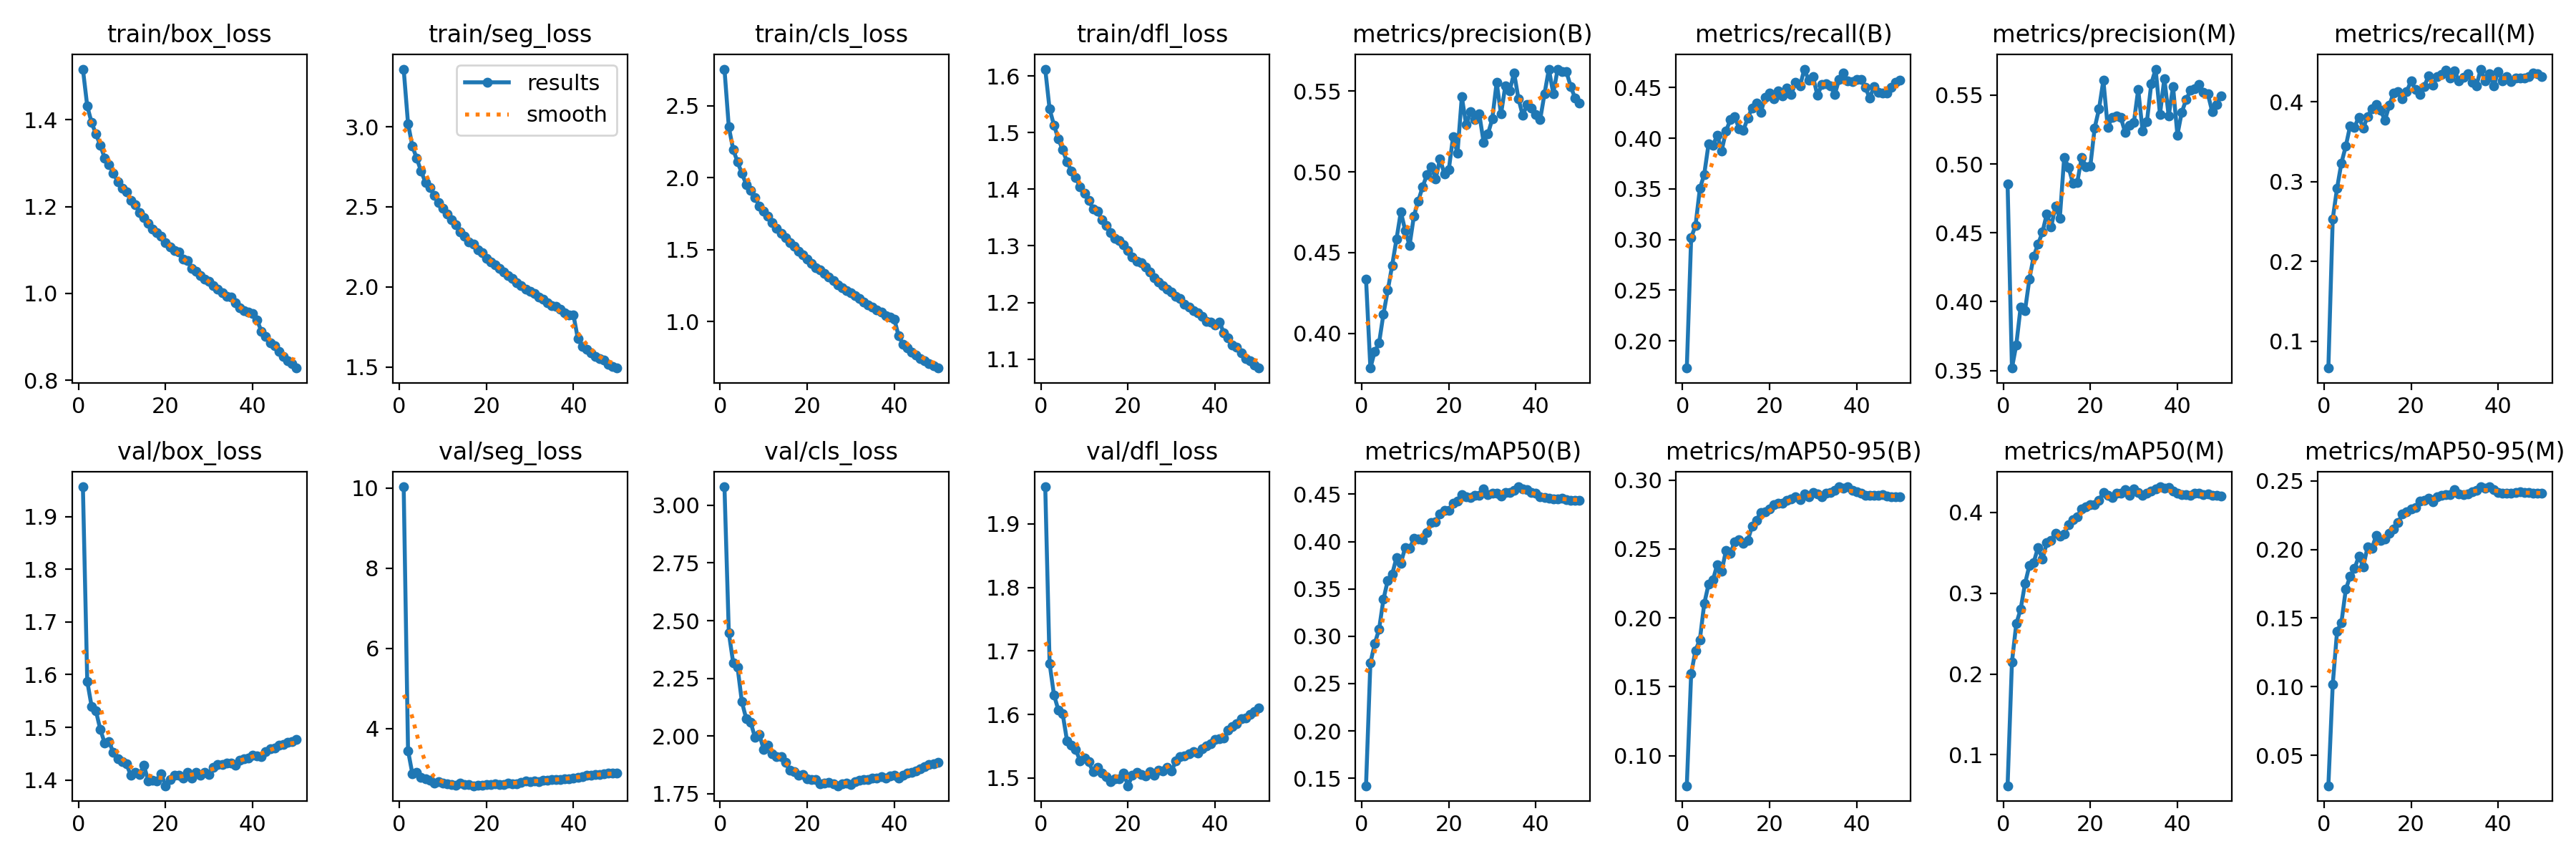

Values plotted in this chart, from the file beside it:
epoch, train/box_loss, train/seg_loss, train/cls_loss, train/dfl_loss, metrics/precision(B), metrics/recall(B), metrics/mAP50(B), metrics/mAP50-95(B), metrics/precision(M), metrics/recall(M), metrics/mAP50(M), metrics/mAP50-95(M), val/box_loss, val/seg_loss, val/cls_loss, val/dfl_loss, lr/pg0, lr/pg1, lr/pg2
1, 1.516, 3.36, 2.755, 1.612, 0.4337, 0.173, 0.1421, 0.07809, 0.4854, 0.06646, 0.06168, 0.02782, 1.956, 10.03, 3.08, 1.958, 0.06676, 3.3276e-05, 3.3276e-05
2, 1.431, 3.02, 2.352, 1.541, 0.3786, 0.3019, 0.2717, 0.1595, 0.3518, 0.2534, 0.2147, 0.1016, 1.587, 3.454, 2.448, 1.68, 0.03346, 6.541e-05, 6.541e-05
3, 1.393, 2.879, 2.196, 1.513, 0.3888, 0.3137, 0.2923, 0.1764, 0.3688, 0.2919, 0.2624, 0.1405, 1.54, 2.873, 2.318, 1.631, 0.0001537, 9.6345e-05, 9.6345e-05
4, 1.367, 2.802, 2.11, 1.489, 0.3942, 0.3503, 0.3074, 0.1842, 0.3962, 0.3236, 0.2803, 0.1468, 1.531, 2.904, 2.299, 1.607, 9.46e-05, 9.46e-05, 9.46e-05
5, 1.341, 2.723, 2.03, 1.47, 0.4121, 0.3643, 0.339, 0.2102, 0.3935, 0.3444, 0.3118, 0.1709, 1.496, 2.785, 2.148, 1.601, 9.28e-05, 9.28e-05, 9.28e-05
6, 1.312, 2.652, 1.954, 1.448, 0.4268, 0.3944, 0.3592, 0.2244, 0.4163, 0.37, 0.3342, 0.1805, 1.47, 2.749, 2.075, 1.559, 9.1e-05, 9.1e-05, 9.1e-05
7, 1.297, 2.621, 1.911, 1.432, 0.4421, 0.3928, 0.3655, 0.2276, 0.4331, 0.3684, 0.3383, 0.1862, 1.473, 2.722, 2.061, 1.551, 8.92e-05, 8.92e-05, 8.92e-05
8, 1.277, 2.569, 1.862, 1.421, 0.4584, 0.4031, 0.383, 0.2388, 0.4417, 0.381, 0.3567, 0.195, 1.452, 2.643, 1.995, 1.544, 8.74e-05, 8.74e-05, 8.74e-05
9, 1.257, 2.528, 1.804, 1.404, 0.4753, 0.3877, 0.3772, 0.2337, 0.4504, 0.3671, 0.3422, 0.1875, 1.44, 2.683, 2.007, 1.527, 8.56e-05, 8.56e-05, 8.56e-05
10, 1.243, 2.491, 1.766, 1.393, 0.4636, 0.4069, 0.3939, 0.2491, 0.4637, 0.3816, 0.3623, 0.2018, 1.434, 2.636, 1.943, 1.532, 8.38e-05, 8.38e-05, 8.38e-05
11, 1.234, 2.456, 1.732, 1.38, 0.4545, 0.4184, 0.3926, 0.2468, 0.4542, 0.3911, 0.3651, 0.2009, 1.43, 2.623, 1.96, 1.525, 8.2e-05, 8.2e-05, 8.2e-05
12, 1.214, 2.419, 1.687, 1.365, 0.4728, 0.4214, 0.4032, 0.2553, 0.4693, 0.3963, 0.3744, 0.2104, 1.409, 2.609, 1.924, 1.51, 8.02e-05, 8.02e-05, 8.02e-05
13, 1.205, 2.389, 1.649, 1.361, 0.482, 0.4096, 0.4027, 0.2565, 0.4608, 0.3894, 0.3705, 0.2067, 1.414, 2.591, 1.91, 1.516, 7.84e-05, 7.84e-05, 7.84e-05
14, 1.185, 2.345, 1.613, 1.346, 0.4908, 0.4079, 0.4018, 0.2543, 0.5048, 0.3769, 0.3731, 0.2077, 1.411, 2.645, 1.912, 1.508, 7.66e-05, 7.66e-05, 7.66e-05
15, 1.175, 2.319, 1.581, 1.336, 0.4983, 0.42, 0.4095, 0.2562, 0.4975, 0.3959, 0.3851, 0.2117, 1.428, 2.598, 1.885, 1.503, 7.48e-05, 7.48e-05, 7.48e-05
16, 1.161, 2.282, 1.548, 1.323, 0.5032, 0.4298, 0.4205, 0.2666, 0.4862, 0.4114, 0.3912, 0.2151, 1.399, 2.611, 1.851, 1.494, 7.3e-05, 7.3e-05, 7.3e-05
17, 1.148, 2.267, 1.523, 1.313, 0.4957, 0.435, 0.4208, 0.2707, 0.4865, 0.4127, 0.3946, 0.2196, 1.4, 2.577, 1.847, 1.498, 7.12e-05, 7.12e-05, 7.12e-05
18, 1.139, 2.231, 1.49, 1.309, 0.5082, 0.4254, 0.4295, 0.2767, 0.5047, 0.4039, 0.4043, 0.2257, 1.399, 2.593, 1.829, 1.499, 6.94e-05, 6.94e-05, 6.94e-05
19, 1.131, 2.214, 1.464, 1.302, 0.4986, 0.4407, 0.4327, 0.2771, 0.4982, 0.413, 0.4069, 0.2273, 1.411, 2.594, 1.834, 1.508, 6.76e-05, 6.76e-05, 6.76e-05
20, 1.116, 2.176, 1.433, 1.292, 0.5012, 0.4445, 0.4326, 0.2791, 0.4984, 0.4265, 0.4092, 0.2297, 1.389, 2.605, 1.814, 1.488, 6.58e-05, 6.58e-05, 6.58e-05
21, 1.107, 2.155, 1.404, 1.28, 0.522, 0.439, 0.4407, 0.2822, 0.5263, 0.4152, 0.41, 0.2306, 1.401, 2.6, 1.811, 1.504, 6.4e-05, 6.4e-05, 6.4e-05
22, 1.098, 2.138, 1.373, 1.273, 0.5115, 0.4467, 0.4429, 0.2834, 0.54, 0.409, 0.4153, 0.2355, 1.409, 2.62, 1.811, 1.509, 6.22e-05, 6.22e-05, 6.22e-05
23, 1.095, 2.115, 1.359, 1.27, 0.5464, 0.4416, 0.4494, 0.2833, 0.5608, 0.4191, 0.4248, 0.2358, 1.409, 2.61, 1.794, 1.505, 6.04e-05, 6.04e-05, 6.04e-05
24, 1.079, 2.091, 1.334, 1.262, 0.5291, 0.4496, 0.4472, 0.2851, 0.5266, 0.4324, 0.4215, 0.2376, 1.404, 2.613, 1.797, 1.503, 5.86e-05, 5.86e-05, 5.86e-05
25, 1.076, 2.071, 1.31, 1.254, 0.5372, 0.4435, 0.4468, 0.2866, 0.5339, 0.4213, 0.4188, 0.2345, 1.415, 2.639, 1.8, 1.511, 5.68e-05, 5.68e-05, 5.68e-05
26, 1.057, 2.053, 1.285, 1.244, 0.5326, 0.4551, 0.4488, 0.2878, 0.5347, 0.4314, 0.424, 0.2386, 1.403, 2.631, 1.793, 1.504, 5.5e-05, 5.5e-05, 5.5e-05
27, 1.052, 2.026, 1.256, 1.236, 0.5361, 0.4518, 0.4491, 0.286, 0.5338, 0.4346, 0.4241, 0.2394, 1.415, 2.629, 1.785, 1.512, 5.32e-05, 5.32e-05, 5.32e-05
28, 1.041, 2.006, 1.235, 1.229, 0.5184, 0.4683, 0.4555, 0.2902, 0.523, 0.4396, 0.4278, 0.2399, 1.409, 2.668, 1.794, 1.511, 5.14e-05, 5.14e-05, 5.14e-05
29, 1.032, 1.985, 1.216, 1.223, 0.5235, 0.4572, 0.4498, 0.2881, 0.5279, 0.4295, 0.421, 0.2401, 1.415, 2.692, 1.795, 1.517, 4.96e-05, 4.96e-05, 4.96e-05
30, 1.028, 1.974, 1.2, 1.219, 0.5328, 0.4606, 0.4515, 0.2909, 0.5301, 0.4387, 0.429, 0.2436, 1.411, 2.686, 1.791, 1.511, 4.78e-05, 4.78e-05, 4.78e-05
31, 1.017, 1.957, 1.179, 1.211, 0.5554, 0.4424, 0.4508, 0.29, 0.5542, 0.4262, 0.4244, 0.2405, 1.424, 2.689, 1.803, 1.526, 4.6e-05, 4.6e-05, 4.6e-05
32, 1.009, 1.936, 1.159, 1.207, 0.5358, 0.4528, 0.4481, 0.288, 0.5242, 0.4306, 0.4214, 0.24, 1.43, 2.686, 1.807, 1.533, 4.42e-05, 4.42e-05, 4.42e-05
33, 1.001, 1.925, 1.136, 1.197, 0.5534, 0.4542, 0.4516, 0.2904, 0.5307, 0.4355, 0.4239, 0.2408, 1.429, 2.716, 1.812, 1.535, 4.24e-05, 4.24e-05, 4.24e-05
34, 0.9923, 1.901, 1.115, 1.192, 0.5501, 0.4516, 0.452, 0.2913, 0.5583, 0.4247, 0.4262, 0.2423, 1.433, 2.72, 1.813, 1.538, 4.06e-05, 4.06e-05, 4.06e-05
35, 0.9913, 1.884, 1.103, 1.185, 0.5614, 0.4435, 0.454, 0.2927, 0.5689, 0.4201, 0.4291, 0.2431, 1.432, 2.733, 1.816, 1.542, 3.88e-05, 3.88e-05, 3.88e-05
36, 0.9788, 1.881, 1.081, 1.181, 0.5454, 0.4584, 0.4579, 0.295, 0.5361, 0.4411, 0.4318, 0.2455, 1.429, 2.723, 1.817, 1.539, 3.7e-05, 3.7e-05, 3.7e-05
37, 0.9671, 1.863, 1.066, 1.175, 0.5349, 0.4641, 0.4553, 0.2939, 0.5622, 0.4262, 0.4296, 0.2448, 1.437, 2.727, 1.824, 1.546, 3.52e-05, 3.52e-05, 3.52e-05
38, 0.9595, 1.837, 1.04, 1.166, 0.5416, 0.4564, 0.4548, 0.2952, 0.5349, 0.435, 0.4306, 0.2457, 1.441, 2.743, 1.818, 1.55, 3.34e-05, 3.34e-05, 3.34e-05
39, 0.9565, 1.823, 1.03, 1.165, 0.5394, 0.4558, 0.4521, 0.2925, 0.5563, 0.4201, 0.4269, 0.2435, 1.442, 2.758, 1.826, 1.554, 3.16e-05, 3.16e-05, 3.16e-05
40, 0.9528, 1.823, 1.018, 1.16, 0.5356, 0.4578, 0.4514, 0.2915, 0.5211, 0.4384, 0.4239, 0.2417, 1.447, 2.769, 1.829, 1.561, 2.98e-05, 2.98e-05, 2.98e-05
41, 0.9388, 1.677, 0.9001, 1.166, 0.5325, 0.4581, 0.4474, 0.2907, 0.5376, 0.4264, 0.4221, 0.2412, 1.446, 2.783, 1.818, 1.562, 2.8e-05, 2.8e-05, 2.8e-05
42, 0.9125, 1.63, 0.8443, 1.147, 0.5485, 0.4504, 0.4463, 0.2887, 0.5466, 0.4317, 0.422, 0.2408, 1.444, 2.806, 1.831, 1.563, 2.62e-05, 2.62e-05, 2.62e-05
43, 0.9008, 1.612, 0.8186, 1.138, 0.5636, 0.4395, 0.4459, 0.2888, 0.5535, 0.4255, 0.421, 0.2408, 1.454, 2.833, 1.84, 1.575, 2.44e-05, 2.44e-05, 2.44e-05
44, 0.8865, 1.587, 0.7883, 1.124, 0.5485, 0.451, 0.4454, 0.289, 0.5546, 0.4301, 0.4241, 0.2418, 1.459, 2.845, 1.843, 1.581, 2.26e-05, 2.26e-05, 2.26e-05
45, 0.8791, 1.567, 0.7674, 1.121, 0.5634, 0.4453, 0.4451, 0.2892, 0.5576, 0.4298, 0.4237, 0.2419, 1.461, 2.857, 1.85, 1.586, 2.08e-05, 2.08e-05, 2.08e-05
46, 0.8664, 1.553, 0.7452, 1.111, 0.562, 0.4445, 0.4458, 0.2893, 0.5523, 0.43, 0.4221, 0.2418, 1.466, 2.864, 1.858, 1.593, 1.9e-05, 1.9e-05, 1.9e-05
47, 0.8548, 1.544, 0.7304, 1.101, 0.5622, 0.4447, 0.4444, 0.2885, 0.5508, 0.4319, 0.4226, 0.2416, 1.467, 2.87, 1.867, 1.595, 1.72e-05, 1.72e-05, 1.72e-05
48, 0.8448, 1.517, 0.7103, 1.097, 0.553, 0.45, 0.4436, 0.288, 0.538, 0.4364, 0.4211, 0.2411, 1.471, 2.885, 1.876, 1.601, 1.54e-05, 1.54e-05, 1.54e-05
49, 0.8376, 1.504, 0.691, 1.089, 0.5458, 0.4554, 0.4434, 0.2879, 0.5432, 0.4353, 0.4211, 0.2408, 1.473, 2.89, 1.879, 1.604, 1.36e-05, 1.36e-05, 1.36e-05
50, 0.8279, 1.493, 0.6775, 1.084, 0.5427, 0.4572, 0.4435, 0.2882, 0.5493, 0.4315, 0.4205, 0.2409, 1.477, 2.898, 1.886, 1.61, 1.18e-05, 1.18e-05, 1.18e-05
